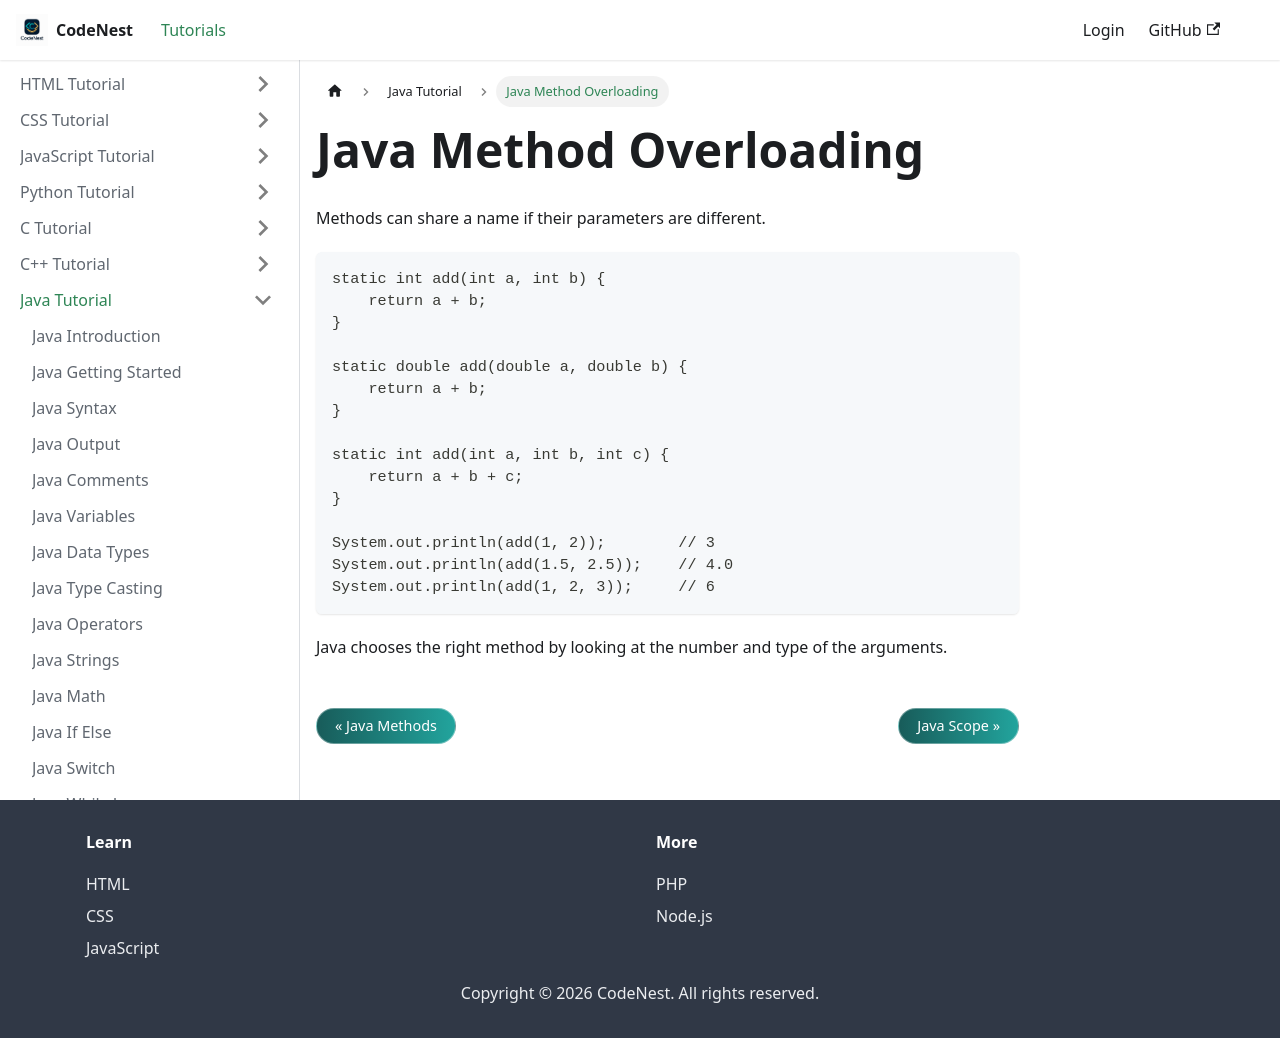

repository: adnankhan112/codenest · page: docs/java/method-overloading.html · generator: docusaurus

---
title: Java Method Overloading
sidebar_position: 19
---

# Java Method Overloading

Methods can share a name if their parameters are different.

```java
static int add(int a, int b) {
    return a + b;
}

static double add(double a, double b) {
    return a + b;
}

static int add(int a, int b, int c) {
    return a + b + c;
}

System.out.println(add(1, 2));        // 3
System.out.println(add(1.5, 2.5));    // 4.0
System.out.println(add(1, 2, 3));     // 6
```

Java chooses the right method by looking at the number and type of the arguments.
